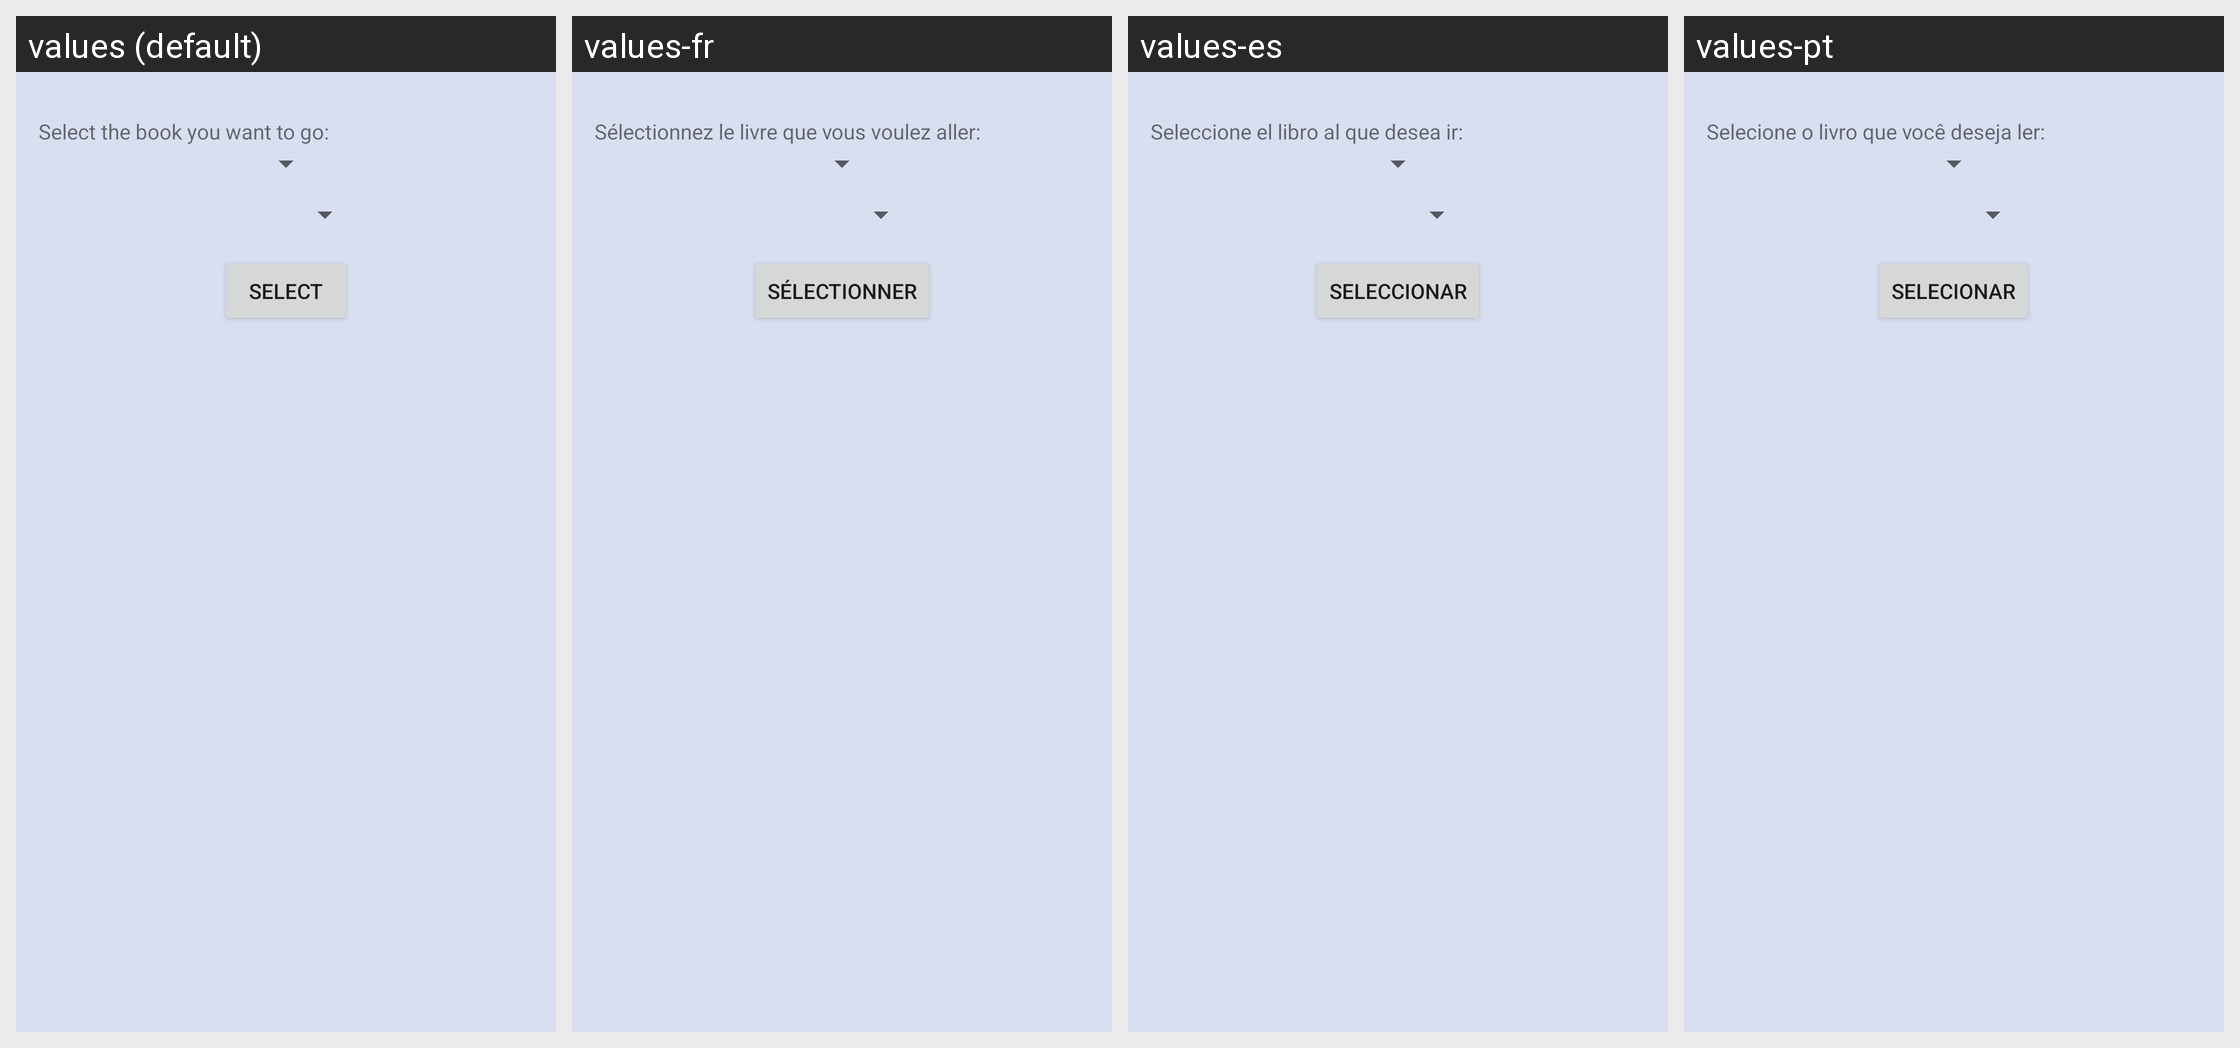

For this localized Android screen grid, give each drawn string resource with its value in every locale shown.
Android screen res/layout/book_chapter_dialog.xml rendered under 4 locales, left to right: values (default), values-fr, values-es, values-pt. Device: Nexus 5 (rendered at 1080×1920; each locale shown at half size, 540×960, under a caption strip naming it); theme MyBibleTheme.
Strings drawn on this screen, with the default value and each locale's value (text and hints the layout hard-codes, and strings that could not be matched under every locale, appear in the picture but are not listed):

book_selection_message
  values: Select the book you want to go:
  values-fr: Sélectionnez le livre que vous voulez aller:
  values-es: Seleccione el libro al que desea ir:
  values-pt: Selecione o livro que você deseja ler:

book_selection_button_text
  values: Select
  values-fr: Sélectionner
  values-es: Seleccionar
  values-pt: Selecionar
